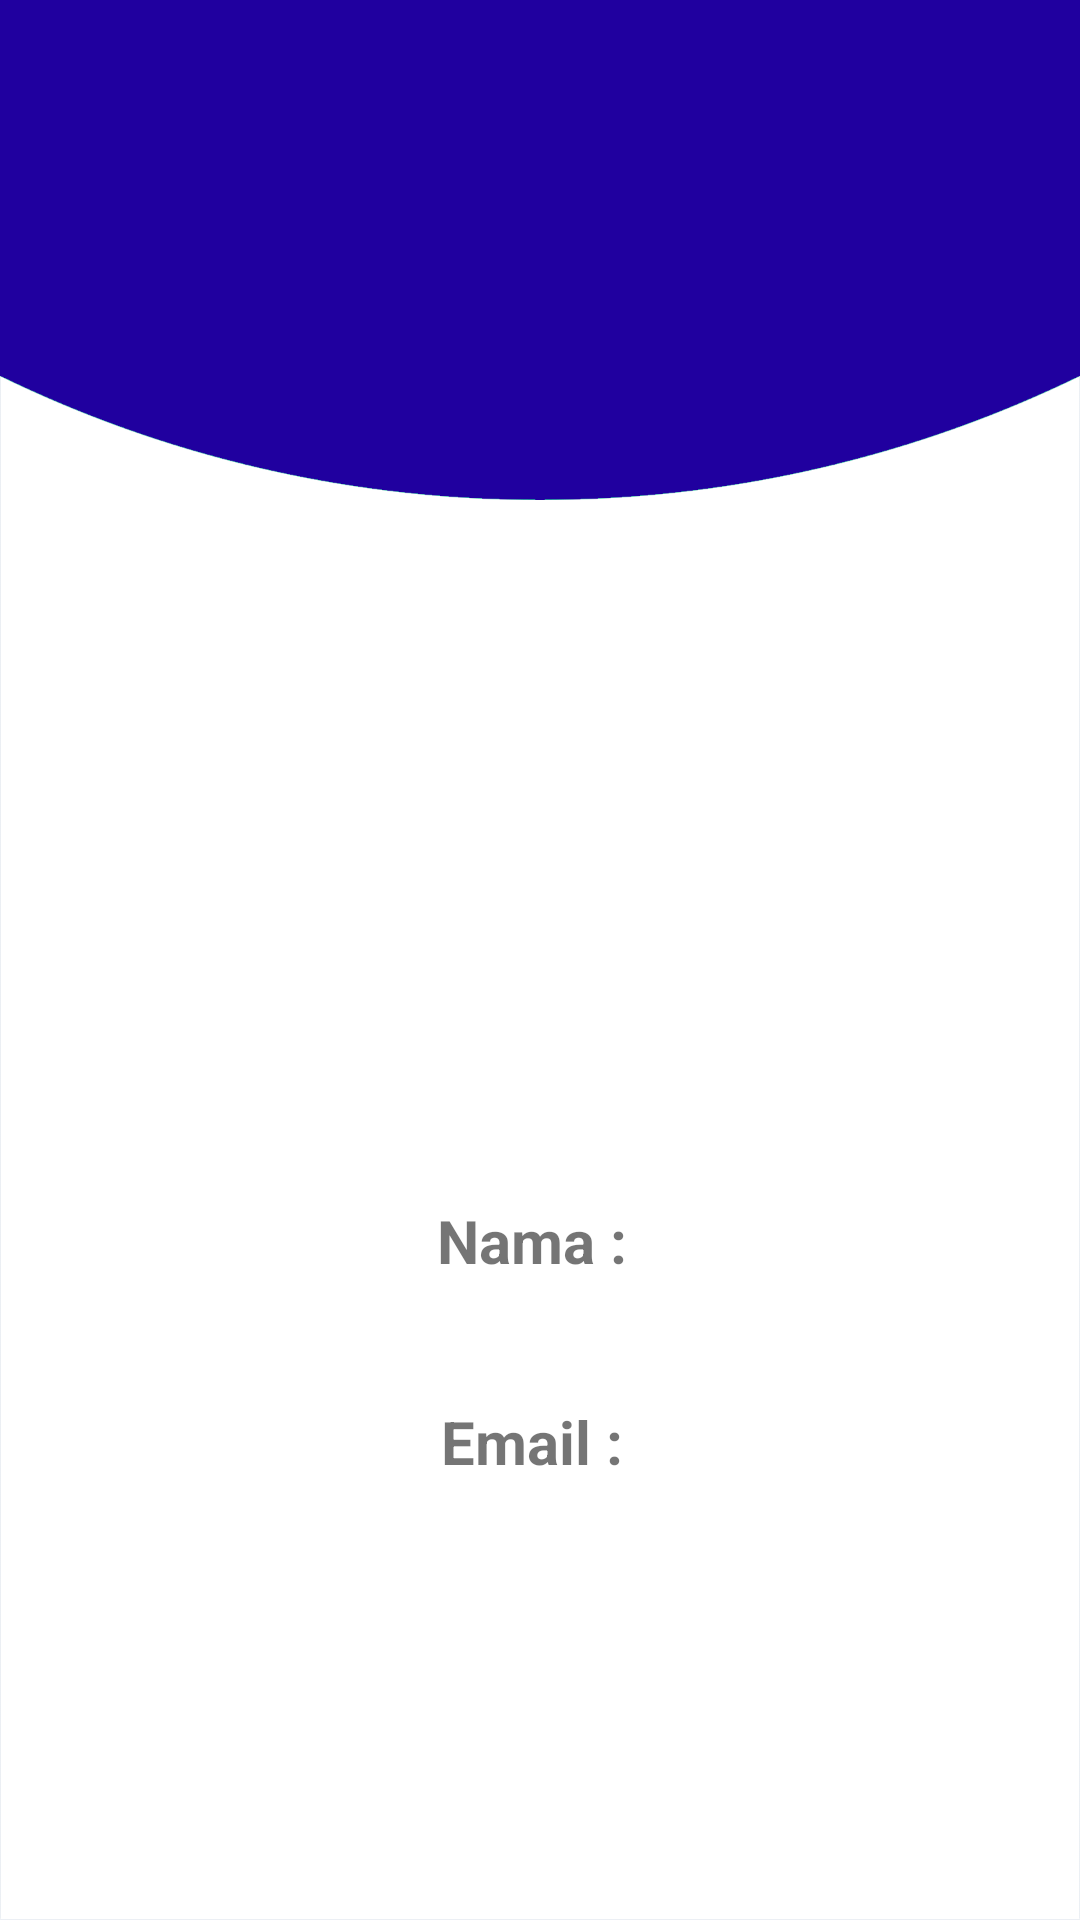

Reconstruct the res/layout file that produces this screen, plus the resources it refers to.
<!-- AndroidManifest.xml: application theme Theme.OrderSkuy -->
<!-- res/layout/activity_login_success.xml -->
<?xml version="1.0" encoding="utf-8"?>
<LinearLayout xmlns:android="http://schemas.android.com/apk/res/android"
    xmlns:app="http://schemas.android.com/apk/res-auto"
    xmlns:tools="http://schemas.android.com/tools"
    android:layout_width="match_parent"
    android:layout_height="match_parent"
    android:orientation="vertical"
    android:layout_gravity="center"
    android:background="@drawable/background"
    tools:context=".LoginSuccess">

    <TextView
        android:id="@+id/nama"
        android:layout_width="wrap_content"
        android:layout_height="wrap_content"
        android:layout_gravity="center_horizontal"
        android:layout_marginTop="400dp"
        android:text="Nama : "
        android:textSize="20sp"
        android:textStyle="bold" />

    <TextView
        android:id="@+id/email"
        android:layout_width="wrap_content"
        android:layout_height="wrap_content"
        android:layout_gravity="center_horizontal"
        android:textSize="20sp"
        android:text="Email : "
        android:layout_marginTop="40dp"
        android:textStyle="bold"/>
</LinearLayout>
<!-- resources referenced by this layout -->
<resources>
  <!-- drawable background: png bitmap (drawable, 47015 bytes) -->
  <style name="Theme.OrderSkuy" parent="Theme.MaterialComponents.DayNight.DarkActionBar">
          
          <item name="colorPrimary">@color/purple_500</item>
          <item name="colorPrimaryVariant">@color/purple_700</item>
          <item name="colorOnPrimary">@color/white</item>
          
          <item name="colorSecondary">@color/teal_200</item>
          <item name="colorSecondaryVariant">@color/teal_700</item>
          <item name="colorOnSecondary">@color/black</item>
          
          <item name="android:statusBarColor" tools:targetApi="l">?attr/colorPrimaryVariant</item>
          
      </style>
  <color name="purple_500">#FF6200EE</color>
  <color name="purple_700">#FF3700B3</color>
  <color name="white">#FFFFFFFF</color>
  <color name="teal_200">#FF03DAC5</color>
  <color name="teal_700">#FF018786</color>
  <color name="black">#FF000000</color>
</resources>
